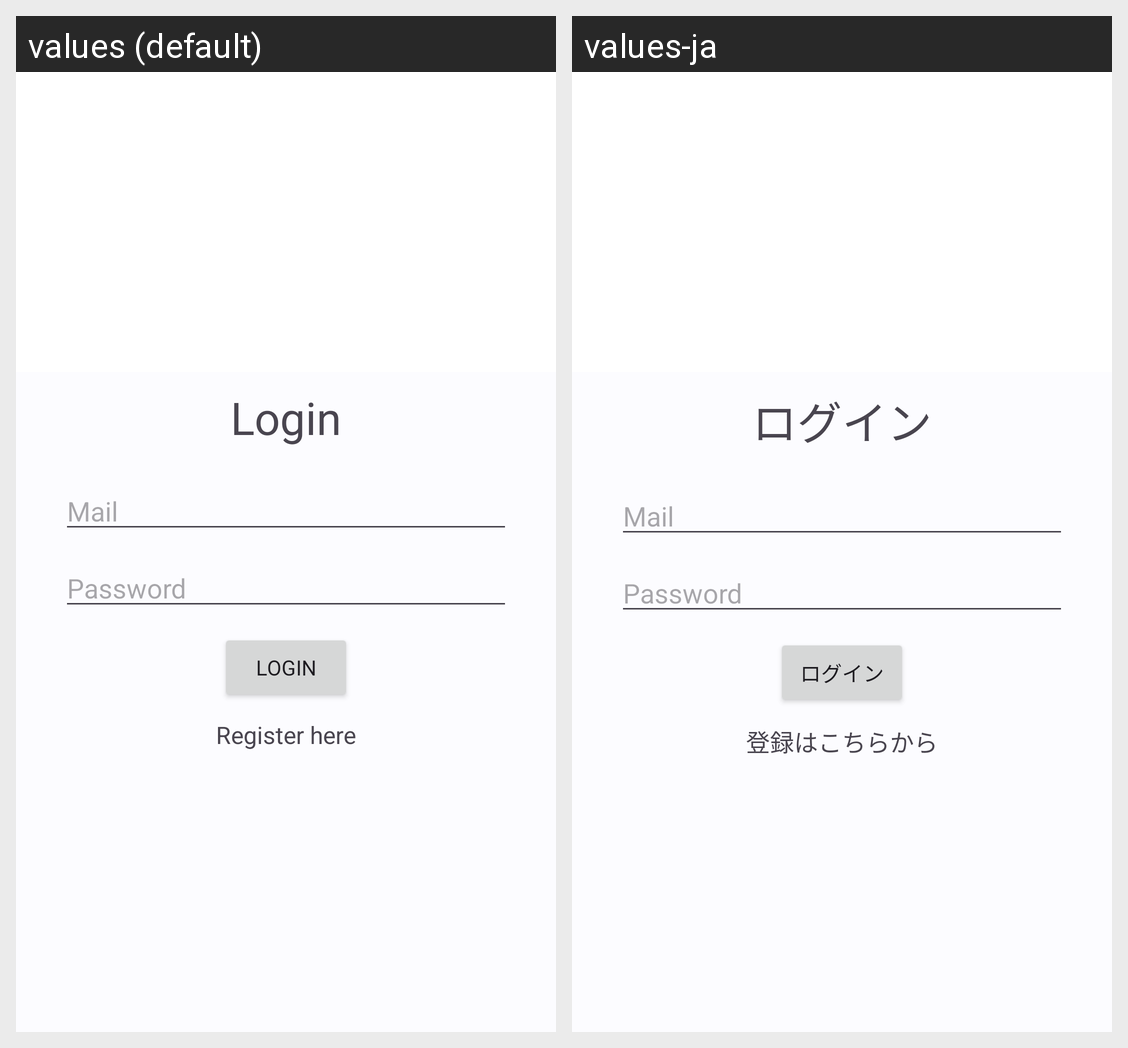

Locale-by-locale string values for the Android screen shown in this grid:
Android screen res/layout/mypage_login.xml rendered under 2 locales, left to right: values (default), values-ja. Device: Nexus 5 (rendered at 1080×1920; each locale shown at half size, 540×960, under a caption strip naming it); theme AppTheme.
Strings drawn on this screen, with the default value and each locale's value (text and hints the layout hard-codes, and strings that could not be matched under every locale, appear in the picture but are not listed):

login
  values: Login
  values-ja: ログイン

register_here
  values: Register here
  values-ja: 登録はこちらから
